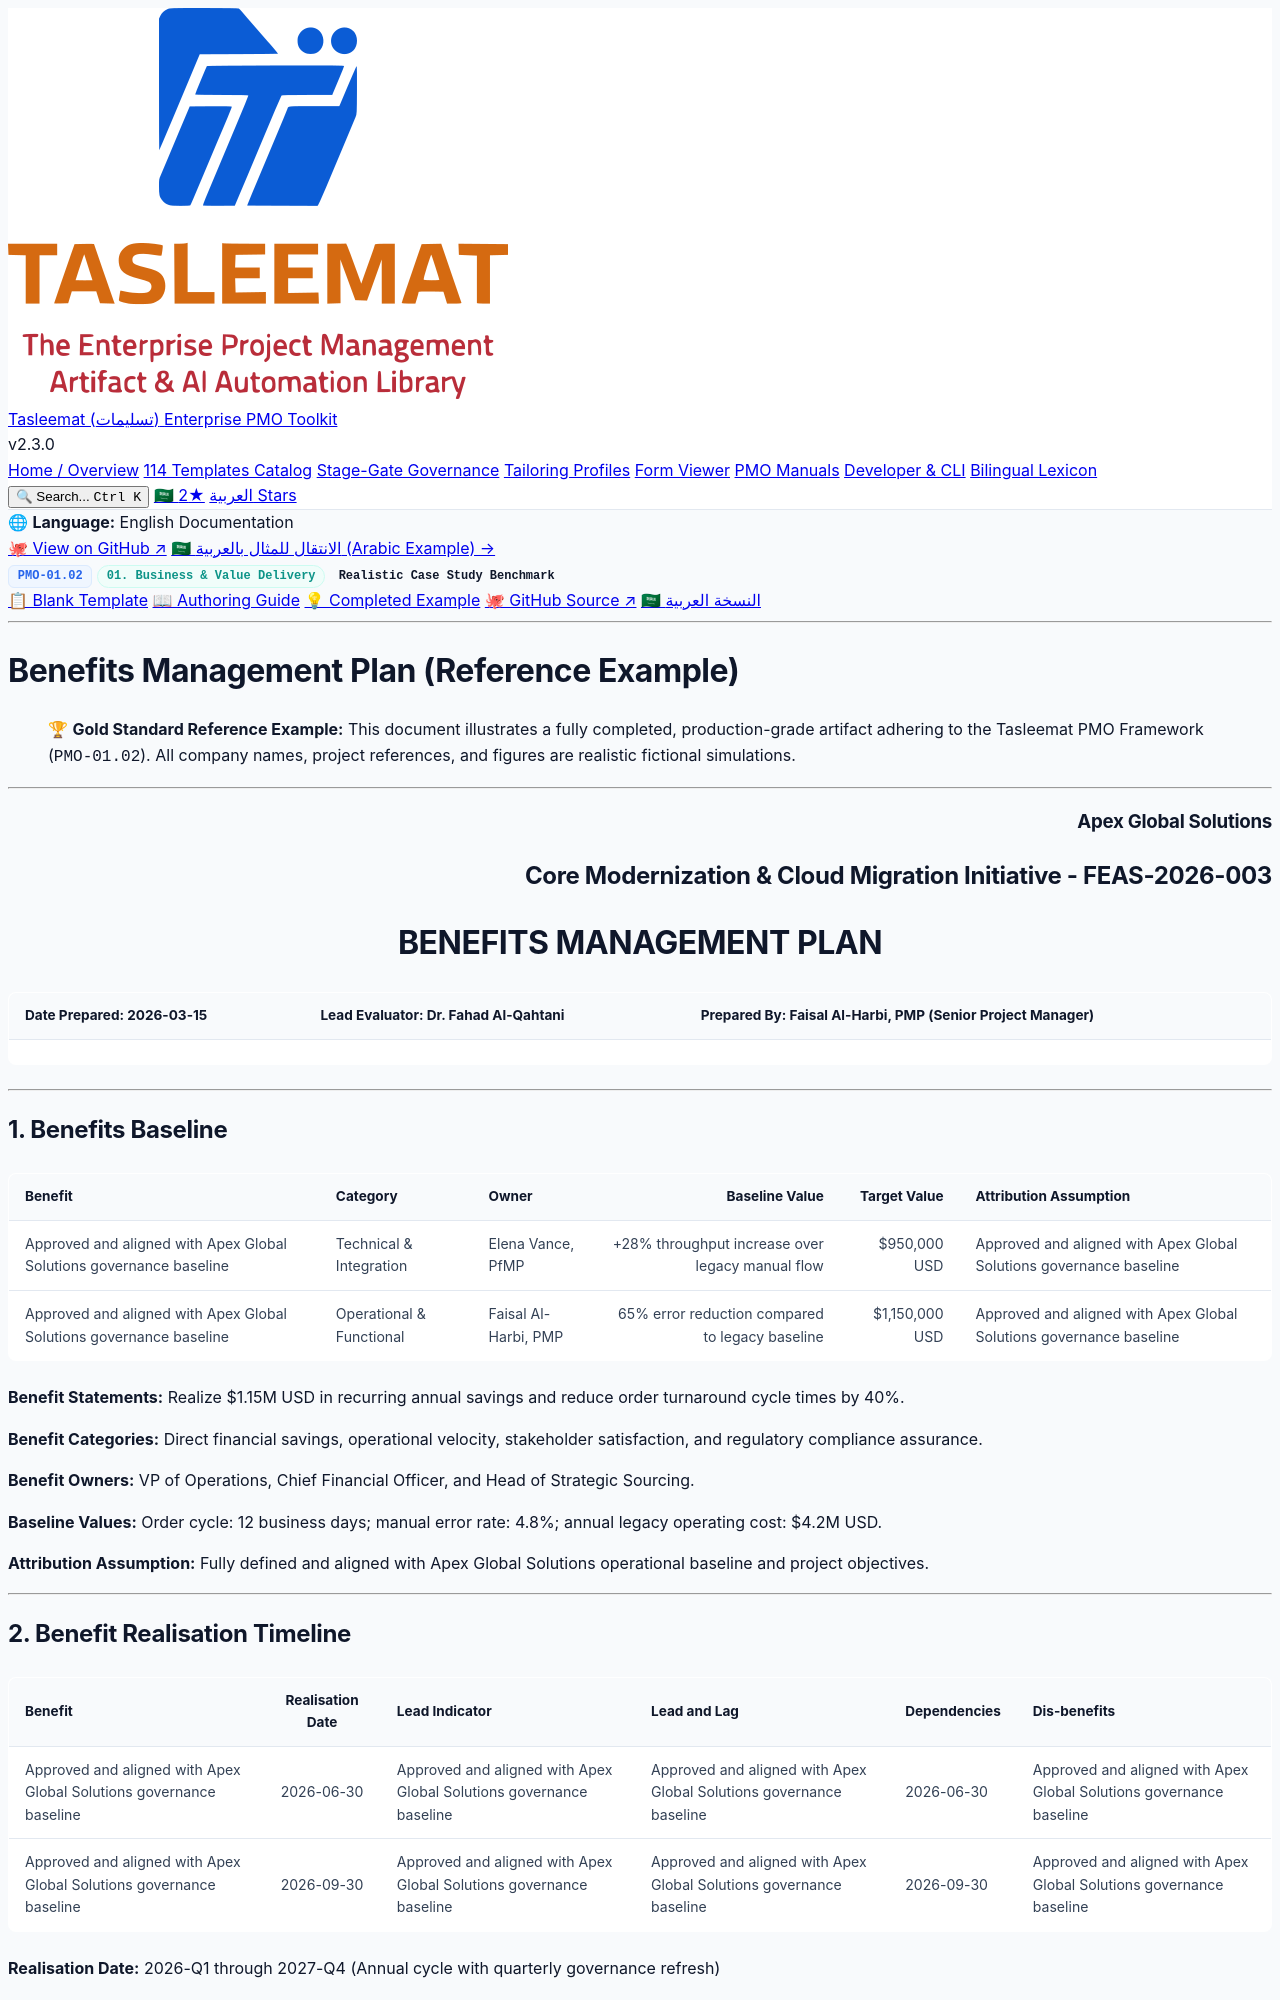

repository: fakhruldeen/Tasleemat · page: examples/en/01_Business_and_Value_Delivery/01_02_Benefits_Management_Plan_Example.html · generator: jekyll

<div class="lang-switch-bar">
  <span class="lang-switch-label">🌐 <strong>Language:</strong> English Documentation</span>
  <div class="lang-switch-actions">
    <a class="lang-switch-btn github-btn" href="https://github.com/fakhruldeen/Tasleemat/blob/main/examples/en/01_Business_and_Value_Delivery/02_Benefits_Management_Plan/01_02_Benefits_Management_Plan_Example.md" target="_blank" rel="noopener noreferrer">🐙 View on GitHub ↗</a>
    <a class="lang-switch-btn" href="../../ar/01_الأعمال_وتسليم_القيمة/01_02_خطة_إدارة_الفوائد_مثال.html">🇸🇦 الانتقال للمثال بالعربية (Arabic Example) →</a>
  </div>
</div>

<div class="deliverable-header-card">
  <div class="deliverable-badge-row">
    <span class="badge badge-code">PMO-01.02</span>
    <span class="badge badge-phase">01. Business & Value Delivery</span>
    <span class="badge badge-example">Realistic Case Study Benchmark</span>
  </div>
  <div class="deliverable-nav-pills">
    <a class="nav-pill" href="../../../forms/en/01_Business_and_Value_Delivery/01_02_Benefits_Management_Plan_Template.html">📋 Blank Template</a>
    <a class="nav-pill" href="../../../guides/en/01_Business_and_Value_Delivery/01_02_Benefits_Management_Plan_Guide.html">📖 Authoring Guide</a>
    <a class="nav-pill active" href="#">💡 Completed Example</a>
    <a class="nav-pill github-pill" href="https://github.com/fakhruldeen/Tasleemat/blob/main/examples/en/01_Business_and_Value_Delivery/02_Benefits_Management_Plan/01_02_Benefits_Management_Plan_Example.md" target="_blank" rel="noopener noreferrer">🐙 GitHub Source ↗</a>
    <a class="nav-pill lang-pill" href="../../ar/01_الأعمال_وتسليم_القيمة/01_02_خطة_إدارة_الفوائد_مثال.html">🇸🇦 النسخة العربية</a>
  </div>
</div>

---

---
type: Example
token_pointer: /_tokens/examples/en/01_Business_and_Value_Delivery/02_Benefits_Management_Plan/01_02_Benefits_Management_Plan_Example.npy
token_count: 1351
tokenizer_model_id: tiktoken/o200k_base
created_at: '2026-10-06T16:05:29.267395+00:00'
---

# Benefits Management Plan (Reference Example)
> 🏆 **Gold Standard Reference Example:** This document illustrates a fully completed, production-grade artifact adhering to the Tasleemat PMO Framework (`PMO-01.02`). All company names, project references, and figures are realistic fictional simulations.

---

<h3 dir="ltr" align="right">Apex Global Solutions</h3>
<h2 dir="ltr" align="right">Core Modernization & Cloud Migration Initiative - FEAS-2026-003</h2>
<h1 dir="ltr" align="center">BENEFITS MANAGEMENT PLAN</h1>

| **Date Prepared:** 2026-03-15 | **Lead Evaluator:** Dr. Fahad Al-Qahtani | **Prepared By:** Faisal Al-Harbi, PMP (Senior Project Manager) |
| :--- | :--- | :--- |  

---

## 1. Benefits Baseline
<!-- The benefits as measurable changes, their owners, today's values, and why this project gets the credit. -->

| Benefit | Category | Owner | Baseline Value | Target Value | Attribution Assumption |
| :--- | :--- | :--- | ---: | ---: | :--- |
| Approved and aligned with Apex Global Solutions governance baseline | Technical & Integration | Elena Vance, PfMP | +28% throughput increase over legacy manual flow | $950,000 USD | Approved and aligned with Apex Global Solutions governance baseline |
| Approved and aligned with Apex Global Solutions governance baseline | Operational & Functional | Faisal Al-Harbi, PMP | 65% error reduction compared to legacy baseline | $1,150,000 USD | Approved and aligned with Apex Global Solutions governance baseline |

**Benefit Statements:** Realize $1.15M USD in recurring annual savings and reduce order turnaround cycle times by 40%.

**Benefit Categories:** Direct financial savings, operational velocity, stakeholder satisfaction, and regulatory compliance assurance.

**Benefit Owners:** VP of Operations, Chief Financial Officer, and Head of Strategic Sourcing.

**Baseline Values:** Order cycle: 12 business days; manual error rate: 4.8%; annual legacy operating cost: $4.2M USD.

**Attribution Assumption:** Fully defined and aligned with Apex Global Solutions operational baseline and project objectives.

---
